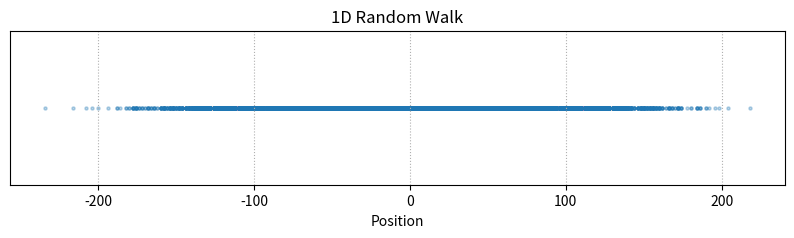

Here is the Python script that generated this plot:
import numpy as np
import matplotlib.pyplot as plt

n = 3000
m = 30000

step = np.random.choice([-1, 1], (m, n))
pos = np.sum(step, axis=1)

avg = np.mean(pos)
std = np.std(pos)

print("Mean final position =", round(avg, 3))
print("Standard deviation =", round(std, 3))
print("Theoretical std =", round(np.sqrt(n), 3))

plt.figure(figsize=(10, 2))

plt.scatter(pos, np.zeros(m), s=5, alpha=0.3)

plt.xlabel("Position")
plt.yticks([])
plt.title("1D Random Walk")

plt.grid(axis="x", linestyle=":")
plt.show()
